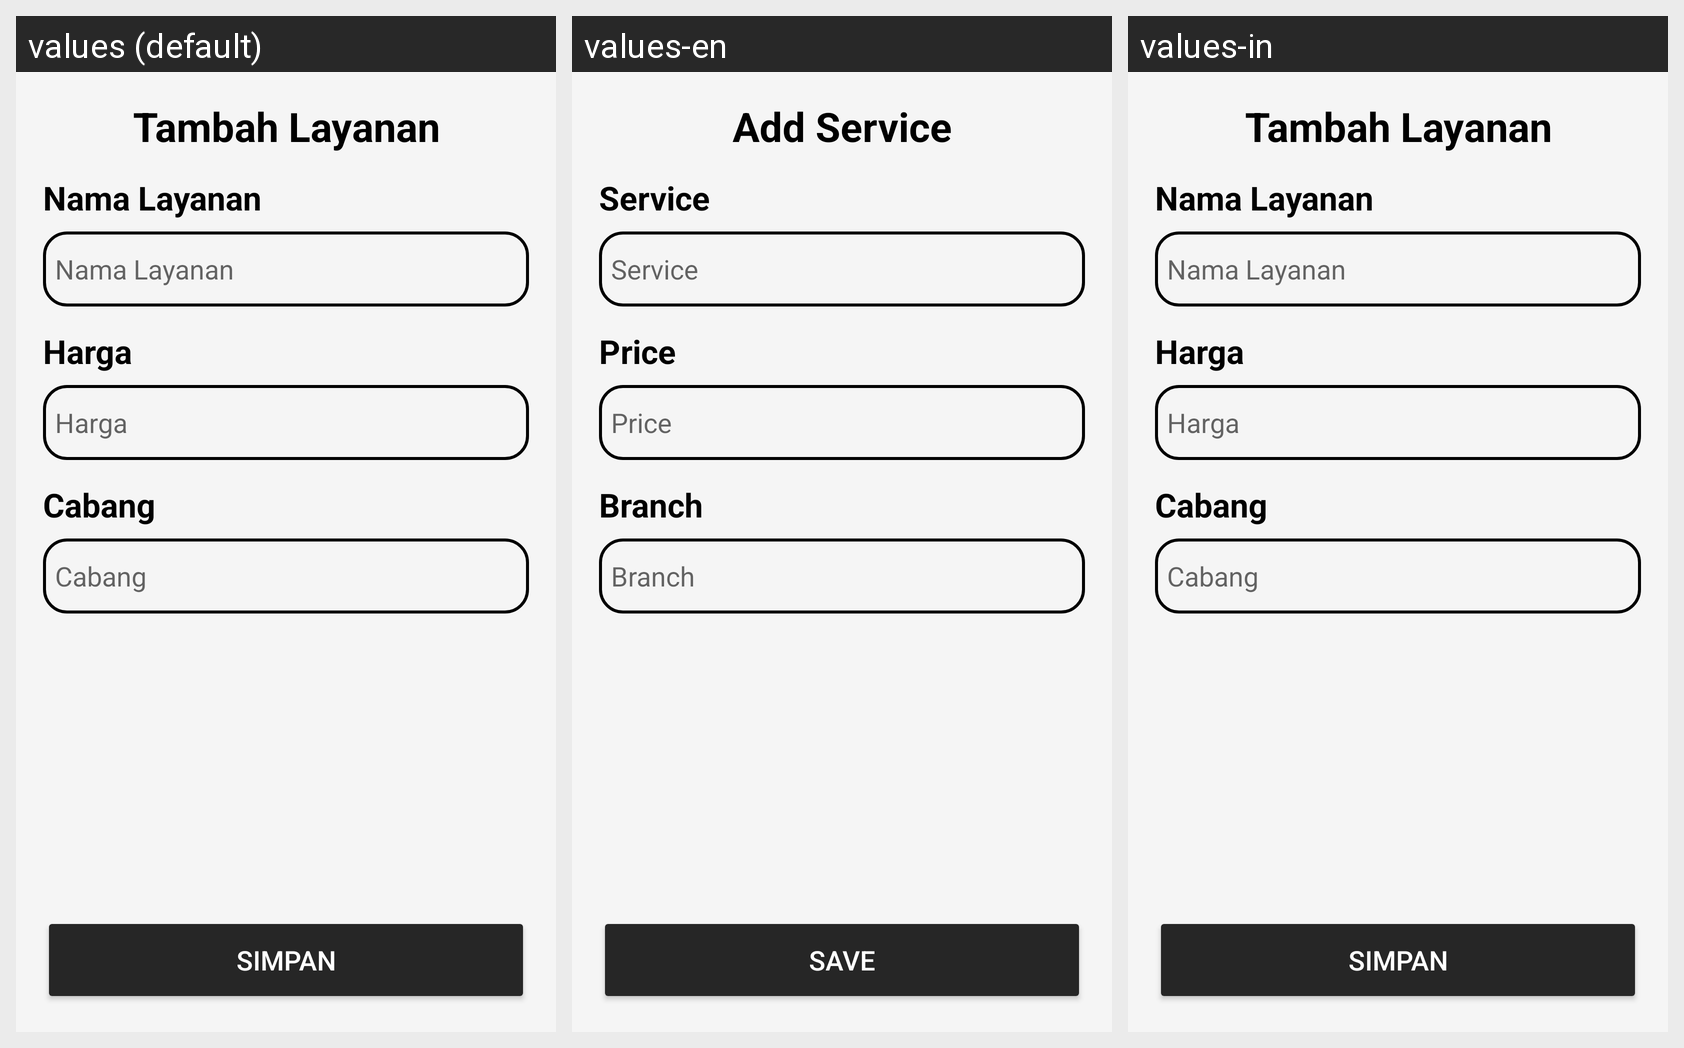

Translations of the strings shown on this Android screen, per locale in the grid:
Android screen res/layout/activity_tambahan_layanan.xml rendered under 3 locales, left to right: values (default), values-en, values-in. Device: Nexus 5 (rendered at 1080×1920; each locale shown at half size, 540×960, under a caption strip naming it); theme Theme.Laundry.
Strings drawn on this screen, with the default value and each locale's value (text and hints the layout hard-codes, and strings that could not be matched under every locale, appear in the picture but are not listed):

tambahlayanan
  values: Tambah Layanan
  values-en: Add Service
  values-in: Tambah Layanan

nama_layanan
  values: Nama Layanan
  values-en: Service
  values-in: Nama Layanan

harga
  values: Harga 
  values-en: Price 
  values-in: Harga 

cabang
  values: Cabang
  values-en: Branch
  values-in: Cabang

simpan
  values: Simpan
  values-en: Save
  values-in: Simpan
